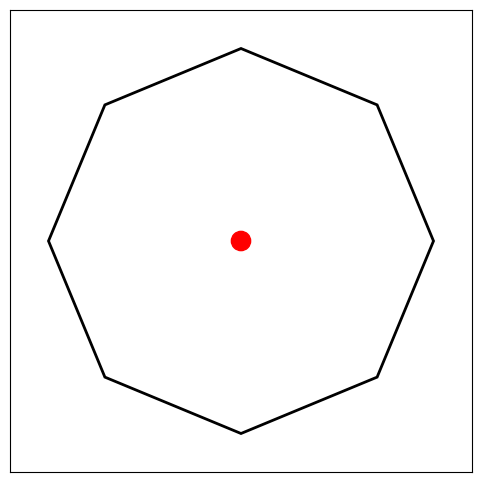

This chart was generated by the following Python code:
import numpy as np
import matplotlib.pyplot as plt
import matplotlib.patches as patches
import matplotlib.animation as animation

# Constantes physiques
GRAVITY = 0.02  # Gravité simulée
RESTITUTION = 0.8  # Coefficient de rebond
ROTATION_SPEED = np.pi / 180  # Vitesse de rotation (radians par frame)

# Définition de l'octogone
def create_octagon(radius=1.0):
    angles = np.linspace(0, 2 * np.pi, 9)[:-1]  # 8 côtés
    return np.array([radius * np.array([np.cos(a), np.sin(a)]) for a in angles])

# Vérifier si un point est à l'intérieur de l'octogone
def is_inside_octagon(point, octagon):
    from scipy.spatial import ConvexHull
    hull = ConvexHull(octagon)
    new_hull = ConvexHull(np.vstack((octagon, point)))
    return np.array_equal(hull.vertices, new_hull.vertices)

# Rotation d'un point autour du centre
def rotate_points(points, angle):
    rotation_matrix = np.array([[np.cos(angle), -np.sin(angle)],
                                [np.sin(angle), np.cos(angle)]])
    return np.dot(points, rotation_matrix.T)

# Initialisation
octagon = create_octagon()
ball_pos = np.array([0.0, 0.0])  # La balle commence au centre
ball_velocity = np.array([0.03, 0.0])  # Vitesse initiale

# Création de la figure
fig, ax = plt.subplots(figsize=(6, 6))
ax.set_xlim(-1.2, 1.2)
ax.set_ylim(-1.2, 1.2)
ax.set_aspect('equal')
ax.set_xticks([])
ax.set_yticks([])

# Dessin de l'octogone et de la balle
octagon_patch = plt.Polygon(octagon, closed=True, edgecolor='black', fill=False, linewidth=2)
ball_patch = plt.Circle(ball_pos, 0.05, color='red')

ax.add_patch(octagon_patch)
ax.add_patch(ball_patch)

# Animation
def update(frame):
    global octagon, ball_pos, ball_velocity

    # Rotation de l'octogone
    octagon = rotate_points(octagon, ROTATION_SPEED)
    octagon_patch.set_xy(octagon)

    # Appliquer la gravité
    ball_velocity[1] -= GRAVITY

    # Déplacer la balle
    ball_pos += ball_velocity

    # Vérification des collisions
    for i in range(len(octagon)):
        p1, p2 = octagon[i], octagon[(i + 1) % len(octagon)]
        edge_vector = p2 - p1
        edge_normal = np.array([-edge_vector[1], edge_vector[0]])  # Normale perpendiculaire
        edge_normal /= np.linalg.norm(edge_normal)  # Normalisation
        
        # Projection sur la normale
        ball_to_edge = ball_pos - p1
        distance_to_edge = np.dot(ball_to_edge, edge_normal)
        
        if distance_to_edge < 0.05:  # Collision détectée
            ball_pos -= ball_velocity  # Revenir en arrière
            ball_velocity -= 2 * np.dot(ball_velocity, edge_normal) * edge_normal  # Réflexion
            ball_velocity *= RESTITUTION  # Perte d'énergie au rebond
            break  # Éviter plusieurs rebonds simultanés

    # Mise à jour de la balle
    ball_patch.set_center(ball_pos)

    return octagon_patch, ball_patch

ani = animation.FuncAnimation(fig, update, frames=500, interval=10, blit=False)
plt.show()